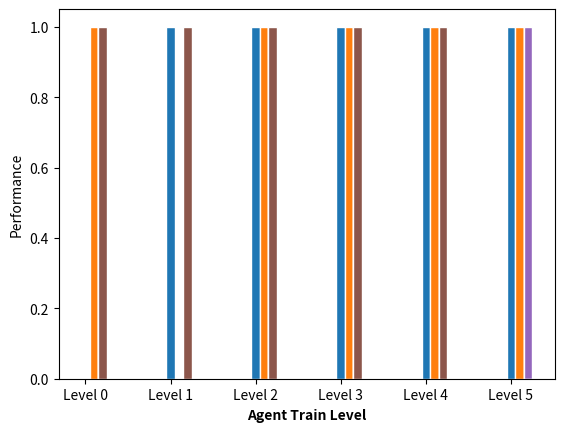

This figure's Python source:
import argparse

import matplotlib.pyplot as plt
import numpy as np
import pandas as pd


def plot_gen_performance(save=False):
    fig = plt.figure()
    ax = fig.add_subplot(111)

    xlabels = ['Level 0', 'Level 1', 'Level 2', 'Level 3', 'Level 4', 'Level 5']

    level0test = [0,1,1,1,1,1]
    level1test = [1,0,1,1,1,1]
    level2test = [1,1,0,1,1,1]
    level3test = [1,1,1,0,1,1]
    level4test = [1,1,1,1,0,1]
    level5test = [1,1,1,1,1,0]

    x = np.arange(len(xlabels))     # the label locations
    bar_width = 0.1                 # the width of the bars

    r1 = np.arange(len(level0test))
    r2 = [x + bar_width for x in r1]
    r3 = [x + bar_width for x in r2]
    r4 = [x + bar_width for x in r3]
    r5 = [x + bar_width for x in r4]
    r6 = [x + bar_width for x in r5]

    ax.bar(r1, level0test, width=bar_width, edgecolor='white', label='Level 0')
    ax.bar(r2, level1test, width=bar_width, edgecolor='white', label='Level 1')
    ax.bar(r3, level2test, width=bar_width, edgecolor='white', label='Level 2')
    ax.bar(r3, level3test, width=bar_width, edgecolor='white', label='Level 3')
    ax.bar(r3, level4test, width=bar_width, edgecolor='white', label='Level 4')
    ax.bar(r3, level5test, width=bar_width, edgecolor='white', label='Level 5')
    # Add axis labels
    ax.set_xlabel('Agent Train Level', fontweight='bold')
    ax.set_ylabel('Performance')
    ax.set_xticks(x)
    ax.set_xticklabels(xlabels)

    if save:
        plt.savefig('plots/ep_rew_mean_10M.pdf', bbox_inches='tight')
    
    plt.show()

if __name__ == '__main__':
    parser = argparse.ArgumentParser()
    parser.add_argument(
        '--save',
        help='Save plots',
        action='store_true'
    )
    args = parser.parse_args()

    plot_gen_performance(save=args.save)
